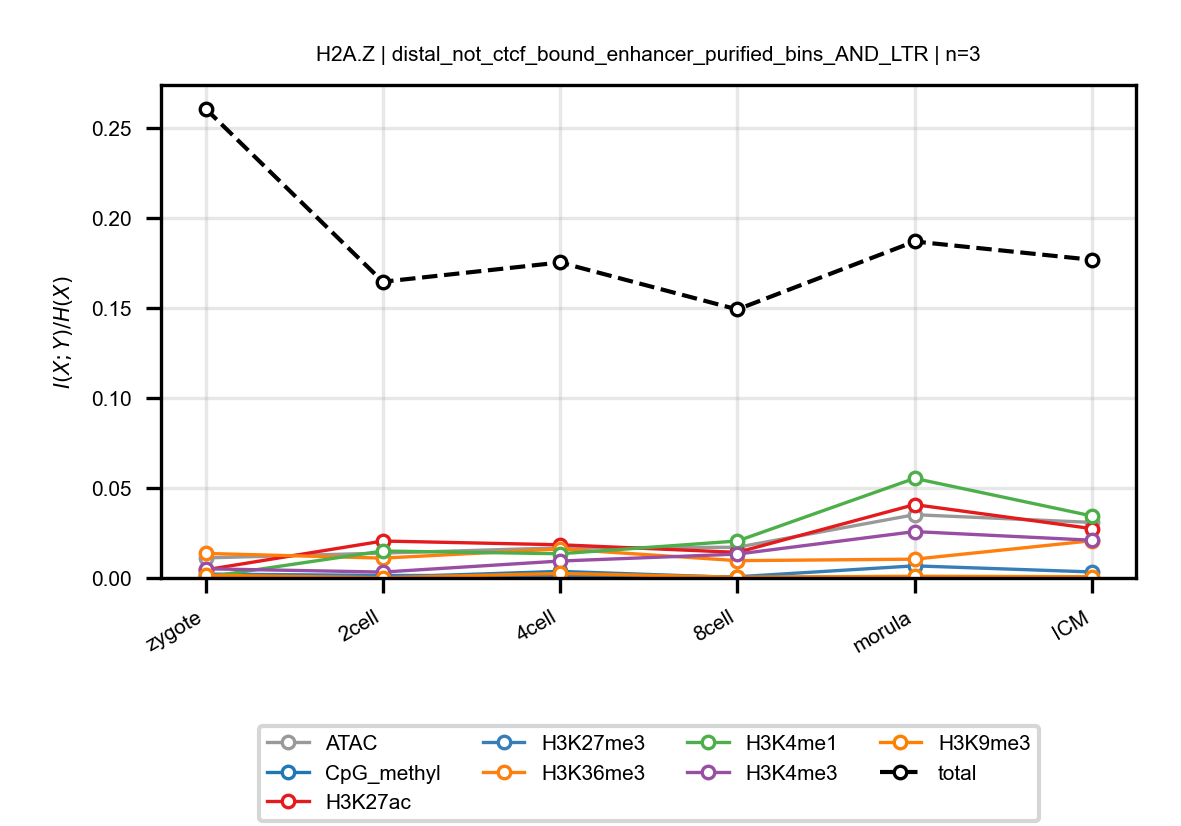

Data behind this chart, as committed beside it:
anchor, target, n_bins, stage, block, normalized_mi
H2A.Z, ATAC, 3, zygote, distal_not_ctcf_bound_enhancer_purified_…, 0.01113
H2A.Z, ATAC, 3, 2cell, distal_not_ctcf_bound_enhancer_purified_…, 0.01383
H2A.Z, ATAC, 3, 4cell, distal_not_ctcf_bound_enhancer_purified_…, 0.0167
H2A.Z, ATAC, 3, 8cell, distal_not_ctcf_bound_enhancer_purified_…, 0.01705
H2A.Z, ATAC, 3, morula, distal_not_ctcf_bound_enhancer_purified_…, 0.03513
H2A.Z, ATAC, 3, ICM, distal_not_ctcf_bound_enhancer_purified_…, 0.03084
H2A.Z, CpG_methyl, 3, zygote, distal_not_ctcf_bound_enhancer_purified_…, 0.0005397
H2A.Z, CpG_methyl, 3, 2cell, distal_not_ctcf_bound_enhancer_purified_…, 0.0004081
H2A.Z, CpG_methyl, 3, 4cell, distal_not_ctcf_bound_enhancer_purified_…, 0.003655
H2A.Z, CpG_methyl, 3, 8cell, distal_not_ctcf_bound_enhancer_purified_…, 0.0002493
H2A.Z, CpG_methyl, 3, morula, distal_not_ctcf_bound_enhancer_purified_…, 0.0006681
H2A.Z, CpG_methyl, 3, ICM, distal_not_ctcf_bound_enhancer_purified_…, 1.6627010111202286e-05
H2A.Z, H3K27ac, 3, zygote, distal_not_ctcf_bound_enhancer_purified_…, 0.004513
H2A.Z, H3K27ac, 3, 2cell, distal_not_ctcf_bound_enhancer_purified_…, 0.02051
H2A.Z, H3K27ac, 3, 4cell, distal_not_ctcf_bound_enhancer_purified_…, 0.01843
H2A.Z, H3K27ac, 3, 8cell, distal_not_ctcf_bound_enhancer_purified_…, 0.01422
H2A.Z, H3K27ac, 3, morula, distal_not_ctcf_bound_enhancer_purified_…, 0.04074
H2A.Z, H3K27ac, 3, ICM, distal_not_ctcf_bound_enhancer_purified_…, 0.02741
H2A.Z, H3K27me3, 3, zygote, distal_not_ctcf_bound_enhancer_purified_…, 0.002163
H2A.Z, H3K27me3, 3, 2cell, distal_not_ctcf_bound_enhancer_purified_…, 0.001416
H2A.Z, H3K27me3, 3, 4cell, distal_not_ctcf_bound_enhancer_purified_…, 0.001225
H2A.Z, H3K27me3, 3, 8cell, distal_not_ctcf_bound_enhancer_purified_…, 0.000668
H2A.Z, H3K27me3, 3, morula, distal_not_ctcf_bound_enhancer_purified_…, 0.006732
H2A.Z, H3K27me3, 3, ICM, distal_not_ctcf_bound_enhancer_purified_…, 0.003343
H2A.Z, H3K36me3, 3, zygote, distal_not_ctcf_bound_enhancer_purified_…, 0.01362
H2A.Z, H3K36me3, 3, 2cell, distal_not_ctcf_bound_enhancer_purified_…, 0.01102
H2A.Z, H3K36me3, 3, 4cell, distal_not_ctcf_bound_enhancer_purified_…, 0.01614
H2A.Z, H3K36me3, 3, 8cell, distal_not_ctcf_bound_enhancer_purified_…, 0.009615
H2A.Z, H3K36me3, 3, morula, distal_not_ctcf_bound_enhancer_purified_…, 0.01043
H2A.Z, H3K36me3, 3, ICM, distal_not_ctcf_bound_enhancer_purified_…, 0.02067
H2A.Z, H3K4me1, 3, zygote, distal_not_ctcf_bound_enhancer_purified_…, 0.000445
H2A.Z, H3K4me1, 3, 2cell, distal_not_ctcf_bound_enhancer_purified_…, 0.01497
H2A.Z, H3K4me1, 3, 4cell, distal_not_ctcf_bound_enhancer_purified_…, 0.01345
H2A.Z, H3K4me1, 3, 8cell, distal_not_ctcf_bound_enhancer_purified_…, 0.02052
H2A.Z, H3K4me1, 3, morula, distal_not_ctcf_bound_enhancer_purified_…, 0.0553
H2A.Z, H3K4me1, 3, ICM, distal_not_ctcf_bound_enhancer_purified_…, 0.03446
H2A.Z, H3K4me3, 3, zygote, distal_not_ctcf_bound_enhancer_purified_…, 0.005099
H2A.Z, H3K4me3, 3, 2cell, distal_not_ctcf_bound_enhancer_purified_…, 0.003273
H2A.Z, H3K4me3, 3, 4cell, distal_not_ctcf_bound_enhancer_purified_…, 0.009398
H2A.Z, H3K4me3, 3, 8cell, distal_not_ctcf_bound_enhancer_purified_…, 0.01325
H2A.Z, H3K4me3, 3, morula, distal_not_ctcf_bound_enhancer_purified_…, 0.02575
H2A.Z, H3K4me3, 3, ICM, distal_not_ctcf_bound_enhancer_purified_…, 0.02096
H2A.Z, H3K9me3, 3, zygote, distal_not_ctcf_bound_enhancer_purified_…, 0.001556
H2A.Z, H3K9me3, 3, 2cell, distal_not_ctcf_bound_enhancer_purified_…, 0.0001383
H2A.Z, H3K9me3, 3, 4cell, distal_not_ctcf_bound_enhancer_purified_…, 0.002533
H2A.Z, H3K9me3, 3, 8cell, distal_not_ctcf_bound_enhancer_purified_…, 0.0004096
H2A.Z, H3K9me3, 3, morula, distal_not_ctcf_bound_enhancer_purified_…, 0.0009406
H2A.Z, H3K9me3, 3, ICM, distal_not_ctcf_bound_enhancer_purified_…, 0.0007201
H2A.Z, total, 3, zygote, distal_not_ctcf_bound_enhancer_purified_…, 0.2605
H2A.Z, total, 3, 2cell, distal_not_ctcf_bound_enhancer_purified_…, 0.1645
H2A.Z, total, 3, 4cell, distal_not_ctcf_bound_enhancer_purified_…, 0.1752
H2A.Z, total, 3, 8cell, distal_not_ctcf_bound_enhancer_purified_…, 0.1491
H2A.Z, total, 3, morula, distal_not_ctcf_bound_enhancer_purified_…, 0.1868
H2A.Z, total, 3, ICM, distal_not_ctcf_bound_enhancer_purified_…, 0.1767
